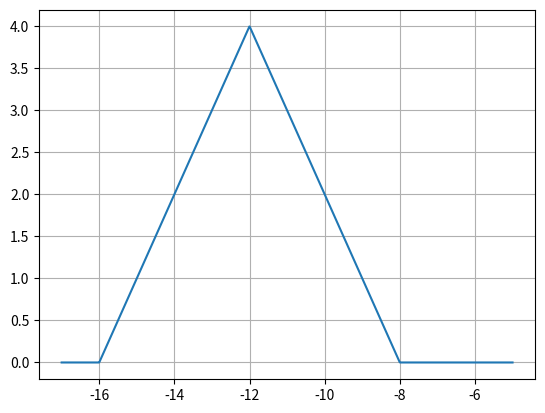

Python code for this plot:
import numpy as np
import matplotlib.pyplot as plt


def triangle(t):
    return np.where(np.abs(t) <= 1, 1 - np.abs(t), 0)


def h(t):
    return 2 * triangle(((t - 1) / 2))


t = np.linspace(-17, -5, 1000)
y = 2 * h(-0.5 * (t + 10))
plt.plot(t, y)
plt.grid(True)
plt.show()
